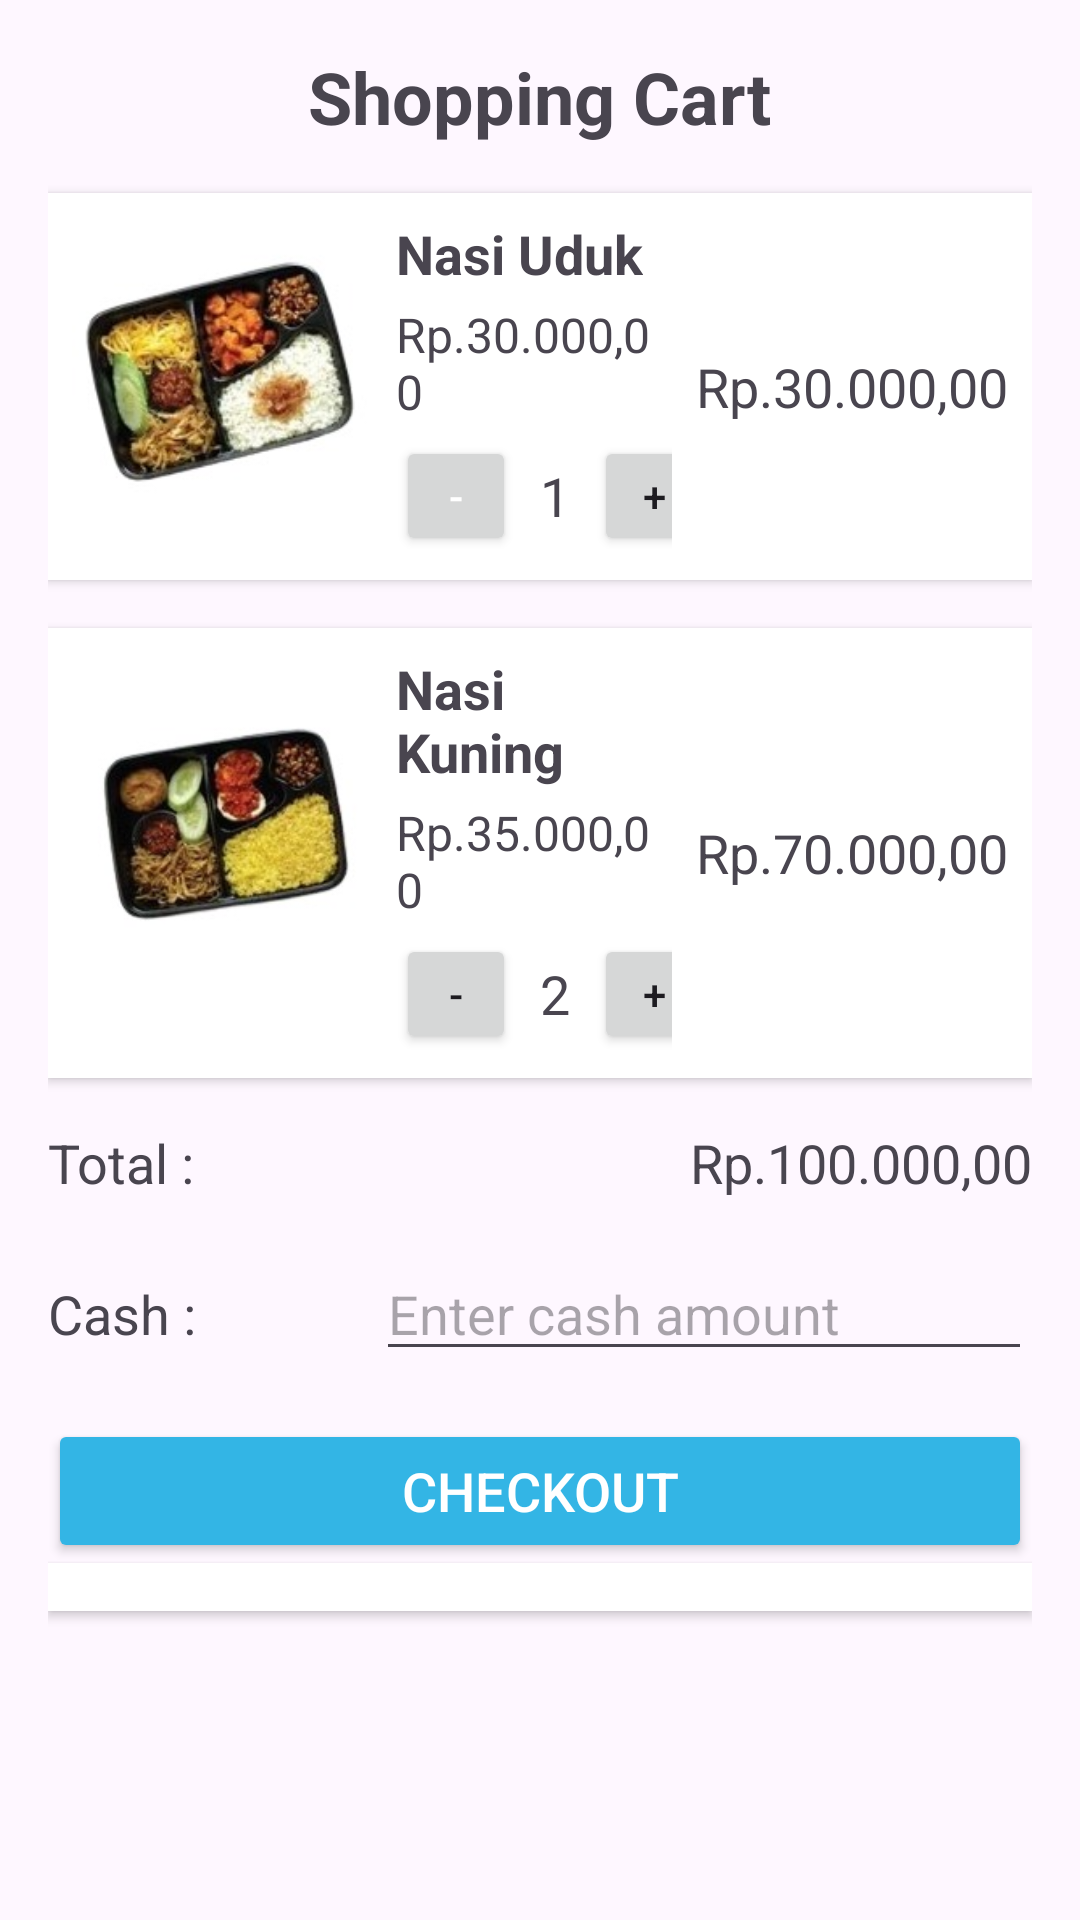

Android layout source for this screen:
<!-- AndroidManifest.xml: application theme Theme.FeaslyFoodCatering -->
<!-- res/layout/activity_shopping_cart.xml -->
<?xml version="1.0" encoding="utf-8"?>
<LinearLayout
    xmlns:android="http://schemas.android.com/apk/res/android"
    xmlns:tools="http://schemas.android.com/tools"
    android:layout_width="match_parent"
    android:layout_height="match_parent"
    android:orientation="vertical"
    android:padding="16dp"
    tools:context=".MainActivity">

    
    <TextView
        android:id="@+id/title"
        android:layout_width="wrap_content"
        android:layout_height="wrap_content"
        android:text="Shopping Cart"
        android:textSize="24sp"
        android:textStyle="bold"
        android:layout_gravity="center"
        android:paddingBottom="16dp" />

    
    <LinearLayout
        android:layout_width="match_parent"
        android:layout_height="wrap_content"
        android:orientation="vertical"
        android:layout_marginBottom="16dp"
        android:background="@android:color/white"
        android:elevation="2dp"
        android:padding="8dp">

        <LinearLayout
            android:layout_width="match_parent"
            android:layout_height="wrap_content"
            android:orientation="horizontal">

            <ImageView
                android:layout_width="100dp"
                android:layout_height="100dp"
                android:src="@drawable/uduk"
                android:scaleType="centerCrop"
                android:layout_marginEnd="8dp" />

            <LinearLayout
                android:layout_width="0dp"
                android:layout_height="wrap_content"
                android:layout_weight="1"
                android:orientation="vertical">

                <TextView
                    android:layout_width="wrap_content"
                    android:layout_height="wrap_content"
                    android:text="Nasi Uduk"
                    android:textSize="18sp"
                    android:textStyle="bold"
                    android:paddingBottom="4dp" />

                <TextView
                    android:layout_width="wrap_content"
                    android:layout_height="wrap_content"
                    android:text="Rp.30.000,00"
                    android:textSize="16sp"
                    android:paddingBottom="4dp" />

                <LinearLayout
                    android:layout_width="wrap_content"
                    android:layout_height="wrap_content"
                    android:orientation="horizontal"
                    android:gravity="center_vertical">

                    <Button
                        android:layout_width="40dp"
                        android:layout_height="40dp"
                        android:text="-"
                        android:id="@+id/button_decrement_uduk"
                        android:textColor="@android:color/white" />

                    <TextView
                        android:layout_width="wrap_content"
                        android:layout_height="wrap_content"
                        android:text="1"
                        android:textSize="18sp"
                        android:layout_marginStart="8dp"
                        android:layout_marginEnd="8dp" />

                    <Button
                        android:layout_width="40dp"
                        android:layout_height="40dp"
                        android:text="+"
                        android:id="@+id/button_increment_uduk" />
                </LinearLayout>
            </LinearLayout>

            <TextView
                android:layout_width="wrap_content"
                android:layout_height="wrap_content"
                android:text="Rp.30.000,00"
                android:textSize="18sp"
                android:layout_gravity="center_vertical"
                android:layout_marginStart="8dp" />
        </LinearLayout>
    </LinearLayout>

    
    <LinearLayout
        android:layout_width="match_parent"
        android:layout_height="wrap_content"
        android:orientation="vertical"
        android:layout_marginBottom="16dp"
        android:background="@android:color/white"
        android:elevation="2dp"
        android:padding="8dp">

        <LinearLayout
            android:layout_width="match_parent"
            android:layout_height="wrap_content"
            android:orientation="horizontal">

            <ImageView
                android:layout_width="100dp"
                android:layout_height="100dp"
                android:src="@drawable/kuning"
                android:scaleType="centerCrop"
                android:layout_marginEnd="8dp" />

            <LinearLayout
                android:layout_width="0dp"
                android:layout_height="wrap_content"
                android:layout_weight="1"
                android:orientation="vertical">

                <TextView
                    android:layout_width="wrap_content"
                    android:layout_height="wrap_content"
                    android:text="Nasi Kuning"
                    android:textSize="18sp"
                    android:textStyle="bold"
                    android:paddingBottom="4dp" />

                <TextView
                    android:layout_width="wrap_content"
                    android:layout_height="wrap_content"
                    android:text="Rp.35.000,00"
                    android:textSize="16sp"
                    android:paddingBottom="4dp" />

                <LinearLayout
                    android:layout_width="wrap_content"
                    android:layout_height="wrap_content"
                    android:orientation="horizontal"
                    android:gravity="center_vertical">

                    <Button
                        android:layout_width="40dp"
                        android:layout_height="40dp"
                        android:text="-"
                        android:id="@+id/button_decrement_kuning" />

                    <TextView
                        android:layout_width="wrap_content"
                        android:layout_height="wrap_content"
                        android:text="2"
                        android:textSize="18sp"
                        android:layout_marginStart="8dp"
                        android:layout_marginEnd="8dp" />

                    <Button
                        android:layout_width="40dp"
                        android:layout_height="40dp"
                        android:text="+"
                        android:id="@+id/button_increment_kuning" />
                </LinearLayout>
            </LinearLayout>

            <TextView
                android:layout_width="wrap_content"
                android:layout_height="wrap_content"
                android:text="Rp.70.000,00"
                android:textSize="18sp"
                android:layout_gravity="center_vertical"
                android:layout_marginStart="8dp" />
        </LinearLayout>
    </LinearLayout>

    
    <LinearLayout
        android:layout_width="match_parent"
        android:layout_height="wrap_content"
        android:orientation="horizontal"
        android:layout_marginBottom="16dp">

        <TextView
            android:layout_width="wrap_content"
            android:layout_height="wrap_content"
            android:text="Total :"
            android:textSize="18sp"
            android:layout_weight="1" />

        <TextView
            android:layout_width="wrap_content"
            android:layout_height="wrap_content"
            android:text="Rp.100.000,00"
            android:textSize="18sp" />
    </LinearLayout>

    <LinearLayout
        android:layout_width="match_parent"
        android:layout_height="wrap_content"
        android:orientation="horizontal"
        android:layout_marginBottom="16dp">

        <TextView
            android:layout_width="wrap_content"
            android:layout_height="wrap_content"
            android:text="Cash :"
            android:textSize="18sp"
            android:layout_weight="1" />

        <EditText
            android:layout_width="wrap_content"
            android:layout_height="wrap_content"
            android:hint="Enter cash amount"
            android:inputType="number"
            android:layout_weight="1" />
    </LinearLayout>

    
    <Button
        android:id="@+id/button_checkout"
        android:layout_width="match_parent"
        android:layout_height="wrap_content"
        android:text="CheckOut"
        android:textSize="18sp"
        android:backgroundTint="@android:color/holo_blue_light"
        android:textColor="@android:color/white" />

    
    <LinearLayout
        android:layout_width="match_parent"
        android:layout_height="wrap_content"
        android:orientation="horizontal"
        android:layout_gravity="bottom"
        android:background="@android:color/white"
        android:elevation="2dp"
        android:padding="8dp">






    </LinearLayout>
</LinearLayout>
<!-- resources referenced by this layout -->
<resources>
  <!-- drawable kuning: jpg bitmap (drawable, 9674 bytes) -->
  <!-- drawable uduk: jpg bitmap (drawable, 10282 bytes) -->
  <style name="Theme.FeaslyFoodCatering" parent="Base.Theme.FeaslyFoodCatering" />
  <style name="Base.Theme.FeaslyFoodCatering" parent="Theme.Material3.DayNight.NoActionBar">
          
          
      </style>
</resources>
